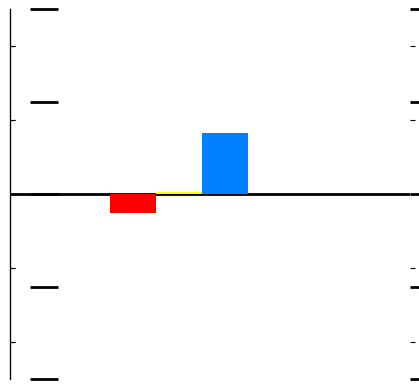

Write the Python code that produced this figure.
#Mining BZD Plot

import matplotlib.pyplot as plt
import numpy as np
from matplotlib.ticker import (MultipleLocator, FormatStrFormatter,
                               AutoMinorLocator)

#plt.title("Scenarios")


def make_patch_spines_invisible(ax):
    ax.set_frame_on(True)
    ax.patch.set_visible(False)
    for sp in ax.spines.values():
        sp.set_visible(False)

def align_yaxis(ax1, v1, ax2, v2):
    """adjust ax2 ylimit so that v2 in ax2 is aligned to v1 in ax1"""
    _, y1 = ax1.transData.transform((0, v1))
    _, y2 = ax2.transData.transform((0, v2))
    inv = ax2.transData.inverted()
    _, dy = inv.transform((0, 0)) - inv.transform((0, y1-y2))
    miny, maxy = ax2.get_ylim()
    ax2.set_ylim(miny+dy, maxy+dy)

fig, revenue = plt.subplots()
fig.subplots_adjust(right=0.75)

#Data for the figure

#Change in value of energy generated (BZD)
changeEnergyValue = [17000000, 0, 600000, 520000]
#Crop production revenue (BZD)
changeCropRevenue = [341500000, 0, 48200000, 0]
#Change Carbon stock value (BZD) 
carbonStockValue = [-345600000, -85200000, -44300000, -256600000]
#Water treatment cost (BZD) --> missing
waterTreatmentCost = [0,0,0,0]
#Timber revenue (BZD)
timberRevenue = [-280000, -150000, -890000, 0]

#Data from new report, order is environmental impact macal river, change in revenue, social impact, more conservative, less conservative
#environmental impact macal river, % change in units
#Increasing summer flows (% change)
increaseSummerFlow = [-9.1,-13.7]
#Lessening high flows (% change) 
lessHighFlow =[-8, 20.4]
#Sediment load (% change) 
sedimentLoadChange =[-42.6, 50]
#Nutrient load (% change) 
nutrientLoadChange =[-17.2, 2]

#change in revenue (M BZD)
#Tourism revenue - local (M BZD) 
tourismRevLocal =[52.2, 54.4]
#Tourism revenue - rest of Cayo (M BZD) 
tourismRevCayo =[39.1, 117.4]
#Crop value (M BZD)
cropValue =[ -69.5, 92.2]
#Timber revenue (M BZD) 
timberRev =[1.3, 1.3]
#Hydropower revenue (M BZD) 
hydroPowerRev =[-5.4, -4.6]
#Carbon value (M BZD) 
carbonValue =[158, 4.2]

#social , %change
#Water availability, communities (baseflow, % change)
waterAvailability=[ -7, -5]
#Water quality, communities (sediment, % change) 
waterQualitySediment=[-34.5, 16.5]
#Water quality, communities (nitrogen, % change)
waterQualityNutrient =[-7.6, 0.7]



#connect y-axis together on graph
energy = revenue.twinx()
cropRev = revenue.twinx()
carbonStock = revenue.twinx()
waterTreatment = revenue.twinx()
timberRev = revenue.twinx()

# Offset the right spine of par2.  The ticks and label have already been
# placed on the right by twinx above.
#energy.spines["right"].set_position(("axes", 0))
cropRev.spines["right"].set_position(("axes", 0))
carbonStock.spines["right"].set_position(("axes", 0))
waterTreatment.spines["right"].set_position(("axes", 0.05))
#timberRev.spines["right"].set_position(("axes", 1))

# Having been created by twinx, par2 has its frame off, so the line of its
# detached spine is invisible.  First, activate the frame but make the patch
# and spines invisible.
make_patch_spines_invisible(energy)
make_patch_spines_invisible(cropRev)
make_patch_spines_invisible(carbonStock)
make_patch_spines_invisible(waterTreatment)
make_patch_spines_invisible(timberRev)

# Second, show the right spine.
#energy.spines["right"].set_visible(True)
cropRev.spines["left"].set_visible(True)
carbonStock.spines["left"].set_visible(True)
waterTreatment.spines["left"].set_visible(True)
#timberRev.spines["right"].set_visible(True)

#bar graph figureName.bar(x,y,barWidth, color, label)
#change in total flow
p1, = revenue.bar(0.8, waterAvailability[1], 0.3, color="#a4c2f4", label="BZD/year")
#change in sediment transport
p2, = cropRev.bar(1.4, waterQualitySediment[1], 0.3, color="#0080ff", label="BZD/year")
#change in nutrient transport
p3, = carbonStock.bar(1.1, waterQualityNutrient[1], 0.3, color= "#ffff00",label="BZD/year")
#change in total flow
p4, = energy.bar(0.8, waterAvailability[1], 0.3, color="#ff0000", label="BZD/year")
#change in water demand
p5, = waterTreatment.bar(0.8, waterAvailability[1], 0.3, color="#ff0000", label="BZD/year")
#change in crop production
#p6, = timberRev.bar(1.7, hydroPowerRev[1], 0.3, color="#006400", label="BZD/year")
#change in crop production
#p7, = timberRev.bar(2.0, carbonValue[1], 0.3, color="#9370db", label="BZD/year")

#set scale of the axis
revenue.set_xlim(0, 2.6)

revenue.set_ylim(-50, 50)
#energy.set_ylim(-350000000, 350000000)
energy.set_ylim(-50, 50)
carbonStock.set_ylim()

cropRev.set_ylim(-50, 50)
carbonStock.set_ylim(-50, 50)
waterTreatment.set_ylim(-50, 50)
#timberRev.set_ylim(-350000000, 350000000)
timberRev.set_ylim(-50, 50)



revenue.set_xlabel("Agriculture")
tkw = dict(size=4, width=1.5)
revenue.set_visible(False)


timberRev.tick_params(axis='y', labelsize = 28, size=20, width= 2)
waterTreatment.tick_params(axis='y', labelsize = 28, size=20, width= 2, labelleft=True, labelright=False)



#hides labels on y axis
energy.yaxis.set_ticklabels([])
cropRev.yaxis.set_ticklabels([])
carbonStock.yaxis.set_ticklabels([])
waterTreatment.yaxis.set_ticklabels([])
timberRev.yaxis.set_ticklabels([])


#line through x axis
lines = [p1, p2, p3]
energy.axhline(0, color='black', lw=2)


#aligns y axis
align_yaxis(revenue, 0, energy, 0)
align_yaxis(revenue, 0, cropRev, 0)
align_yaxis(revenue, 0, carbonStock, 0)
align_yaxis(revenue, 0, waterTreatment, 0)
align_yaxis(revenue, 0, timberRev, 0)


plt.show()